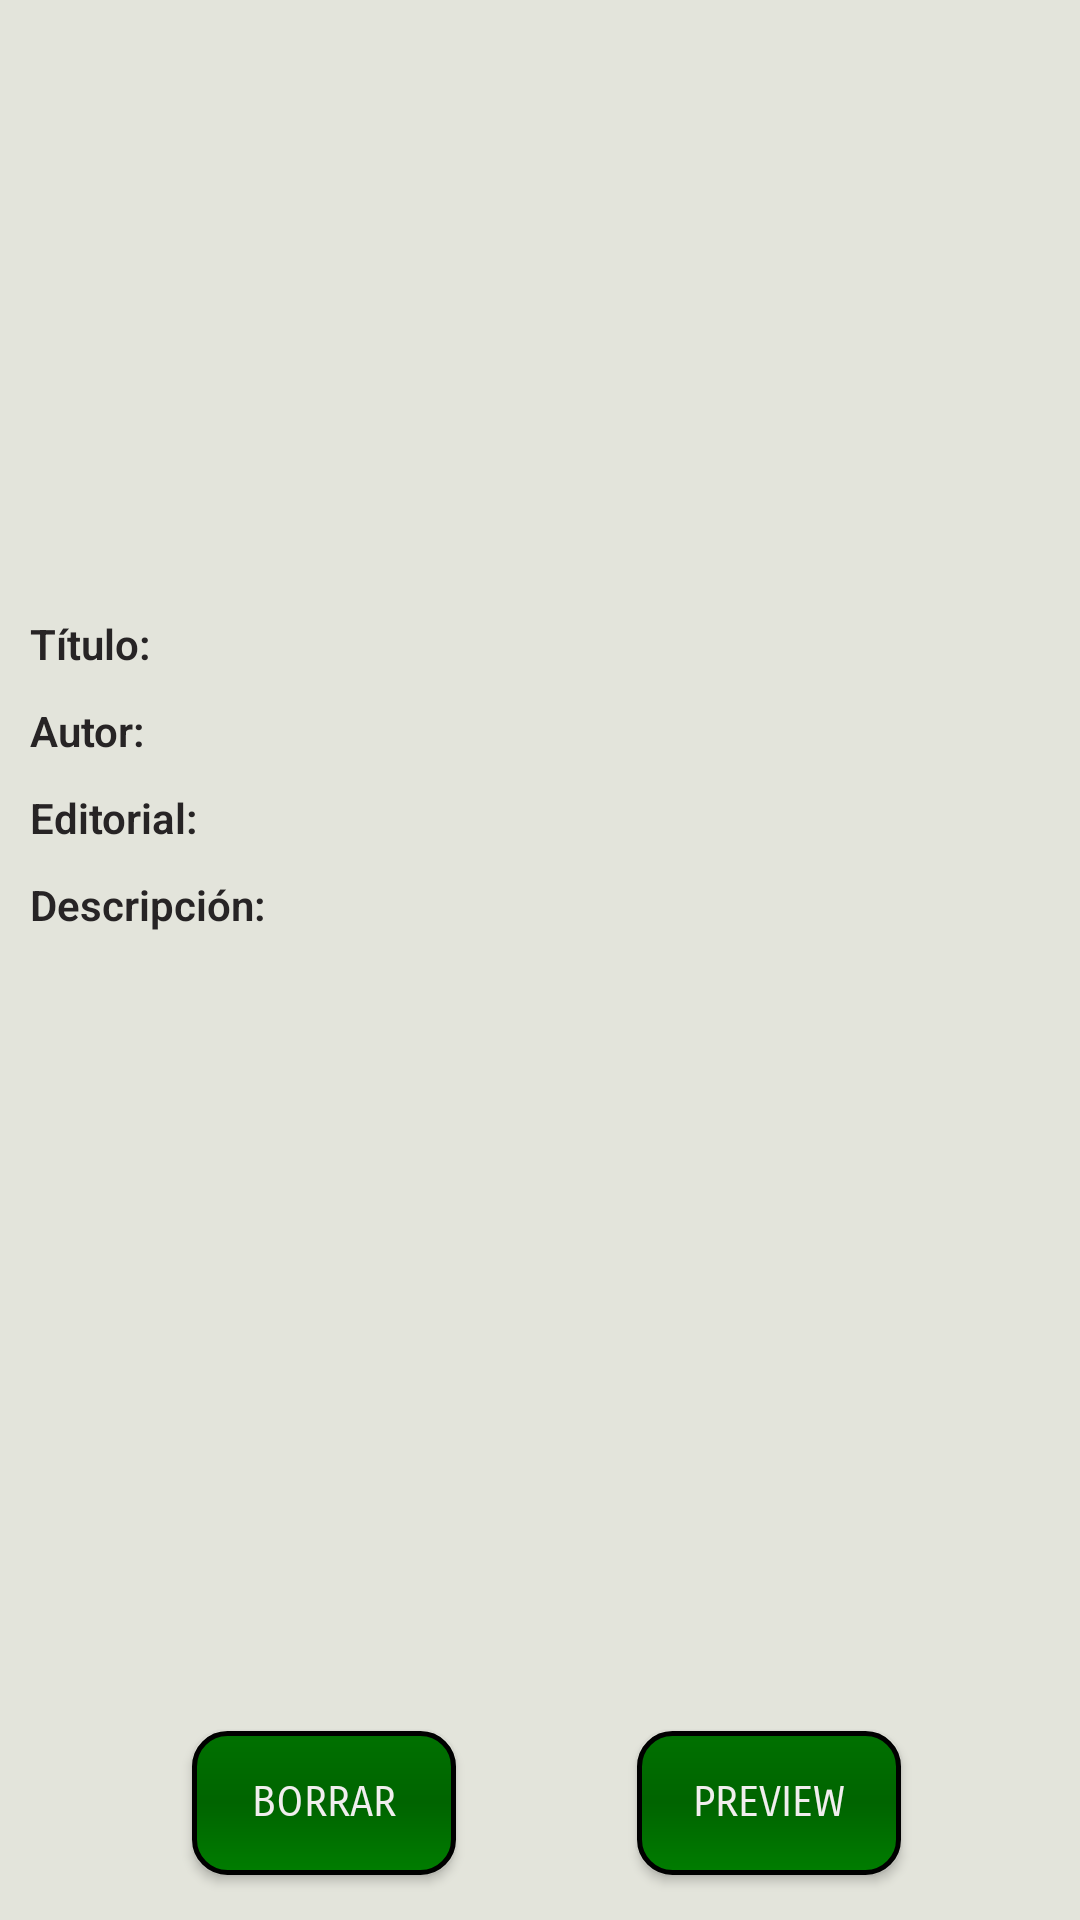

Write the Android layout XML for this screen, with the resource values it uses.
<!-- AndroidManifest.xml: application theme TemaDAS -->
<!-- res/layout/fragment_info_biblioteca.xml -->
<?xml version="1.0" encoding="utf-8"?>
<androidx.constraintlayout.widget.ConstraintLayout xmlns:android="http://schemas.android.com/apk/res/android"
    xmlns:app="http://schemas.android.com/apk/res-auto"
    xmlns:tools="http://schemas.android.com/tools"
    android:layout_width="match_parent"
    android:layout_height="match_parent"
    tools:context=".Actividades.InfoLibro">

    <ScrollView
        android:id="@+id/scrollView1"
        android:layout_width="match_parent"
        android:layout_height="0dp"
        android:layout_marginBottom="20dp"
        app:layout_constraintBottom_toTopOf="@+id/botonAñadir"
        app:layout_constraintEnd_toEndOf="parent"
        app:layout_constraintStart_toStartOf="parent"
        app:layout_constraintTop_toTopOf="parent">

        <androidx.constraintlayout.widget.ConstraintLayout
            android:layout_width="match_parent"
            android:layout_height="wrap_content">

            <TextView
                android:id="@+id/tvTitulo"
                style="@style/textView"
                android:layout_width="wrap_content"
                android:layout_height="wrap_content"
                android:layout_marginStart="10dp"
                android:layout_marginTop="30dp"
                android:text="@string/titulo"
                android:textStyle="bold"
                app:layout_constraintStart_toStartOf="parent"
                app:layout_constraintTop_toBottomOf="@+id/info_libro_imagen" />

            <TextView
                android:id="@+id/tvEditorial"
                style="@style/textView"
                android:layout_width="wrap_content"
                android:layout_height="wrap_content"
                android:layout_marginStart="10dp"
                android:layout_marginTop="10dp"
                android:text="@string/editorial"
                android:textStyle="bold"
                app:layout_constraintStart_toStartOf="parent"
                app:layout_constraintTop_toBottomOf="@+id/info_libro_autor" />

            <TextView
                android:id="@+id/info_libro_descripcion"
                style="@style/textView"
                android:layout_width="0dp"
                android:layout_height="wrap_content"
                android:layout_marginStart="10dp"
                android:layout_marginTop="10dp"
                android:layout_marginEnd="30dp"
                app:layout_constraintEnd_toEndOf="parent"
                app:layout_constraintStart_toStartOf="parent"
                app:layout_constraintTop_toBottomOf="@+id/tvDescripcion" />

            <TextView
                android:id="@+id/info_libro_editorial"
                style="@style/textView"
                android:layout_width="0dp"
                android:layout_height="wrap_content"
                android:layout_marginStart="10dp"
                android:layout_marginTop="10dp"
                android:layout_marginEnd="30dp"
                app:layout_constraintEnd_toEndOf="parent"
                app:layout_constraintStart_toEndOf="@+id/tvEditorial"
                app:layout_constraintTop_toBottomOf="@+id/info_libro_autor" />

            <TextView
                android:id="@+id/info_libro_autor"
                style="@style/textView"
                android:layout_width="0dp"
                android:layout_height="match_parent"
                android:layout_marginStart="5dp"
                android:layout_marginTop="10dp"
                android:layout_marginEnd="30dp"
                app:layout_constraintEnd_toEndOf="parent"
                app:layout_constraintStart_toEndOf="@+id/tvAutor"
                app:layout_constraintTop_toBottomOf="@+id/info_libro_titulo" />

            <TextView
                android:id="@+id/tvAutor"
                style="@style/textView"
                android:layout_width="wrap_content"
                android:layout_height="wrap_content"
                android:layout_marginStart="10dp"
                android:layout_marginTop="10dp"
                android:text="@string/autor"
                android:textStyle="bold"
                app:layout_constraintStart_toStartOf="parent"
                app:layout_constraintTop_toBottomOf="@+id/info_libro_titulo" />

            <ImageView
                android:id="@+id/info_libro_imagen"
                android:layout_width="130dp"
                android:layout_height="160dp"
                android:layout_marginTop="15dp"
                app:layout_constraintEnd_toEndOf="parent"
                app:layout_constraintHorizontal_bias="0.498"
                app:layout_constraintStart_toStartOf="parent"
                app:layout_constraintTop_toTopOf="parent"
                tools:srcCompat="@tools:sample/avatars" />

            <TextView
                android:id="@+id/info_libro_titulo"
                style="@style/textView"
                android:layout_width="0dp"
                android:layout_height="wrap_content"
                android:layout_marginStart="5dp"
                android:layout_marginTop="30dp"
                android:layout_marginEnd="30dp"
                app:layout_constraintEnd_toEndOf="parent"
                app:layout_constraintStart_toEndOf="@+id/tvTitulo"
                app:layout_constraintTop_toBottomOf="@+id/info_libro_imagen" />

            <TextView
                android:id="@+id/tvDescripcion"
                style="@style/textView"
                android:layout_width="wrap_content"
                android:layout_height="wrap_content"
                android:layout_marginStart="10dp"
                android:layout_marginTop="10dp"
                android:text="@string/descripcion"
                android:textStyle="bold"
                app:layout_constraintStart_toStartOf="parent"
                app:layout_constraintTop_toBottomOf="@+id/info_libro_editorial" />
        </androidx.constraintlayout.widget.ConstraintLayout>
    </ScrollView>

    <Button
        android:id="@+id/botonAñadir"
        style="@style/boton"
        android:layout_width="wrap_content"
        android:layout_height="wrap_content"
        android:layout_marginBottom="15dp"
        android:background="@drawable/boton"
        android:onClick="onClickBorrar"
        android:text="@string/Borrar"
        app:layout_constraintBottom_toBottomOf="parent"
        app:layout_constraintEnd_toEndOf="parent"
        app:layout_constraintHorizontal_bias="0.235"
        app:layout_constraintStart_toStartOf="parent"
        tools:ignore="OnClick" />

    <Button
        android:id="@+id/button3"
        style="@style/boton"
        android:layout_width="wrap_content"
        android:layout_height="wrap_content"
        android:layout_marginBottom="15dp"
        android:background="@drawable/boton"
        android:onClick="onClickPreview"
        android:text="PREVIEW"
        app:layout_constraintBottom_toBottomOf="parent"
        app:layout_constraintEnd_toEndOf="parent"
        app:layout_constraintHorizontal_bias="0.503"
        app:layout_constraintStart_toEndOf="@+id/botonAñadir" />
</androidx.constraintlayout.widget.ConstraintLayout>
<!-- resources referenced by this layout -->
<resources>
  <!-- drawable boton (drawable) -->
  <?xml version="1.0" encoding="utf-8"?>
  <shape xmlns:android="http://schemas.android.com/apk/res/android"
      android:shape="rectangle">
      <corners android:radius="11dp"/>
      <stroke android:width="5px" android:color="#000000" />
      <solid android:color="#429546"/>
      <gradient
          android:angle="270"
          android:centerColor="#006400"
          android:endColor="#007d00"
          android:startColor="#007100" />
  </shape>
  <string name="Borrar">Borrar</string>
  <string name="autor">Autor:</string>
  <string name="descripcion">Descripción:</string>
  <string name="editorial">Editorial:</string>
  <string name="titulo">Título:</string>
  <style name="boton">
          <item name="android:fontFamily">sans-serif-smallcaps</item>
          <item name="android:textColor">#F1EEEE</item>
      </style>
  <style name="textView">
          <item name="android:fontFamily">sans-serif-light</item>
          <item name="android:textColor">#272425</item>
      </style>
  <style name="TemaDAS" parent="Theme.AppCompat.Light.NoActionBar">
          <item name="android:windowBackground">@color/color_fondo</item>
      </style>
  <color name="color_fondo">#E3E4DB</color>
</resources>
